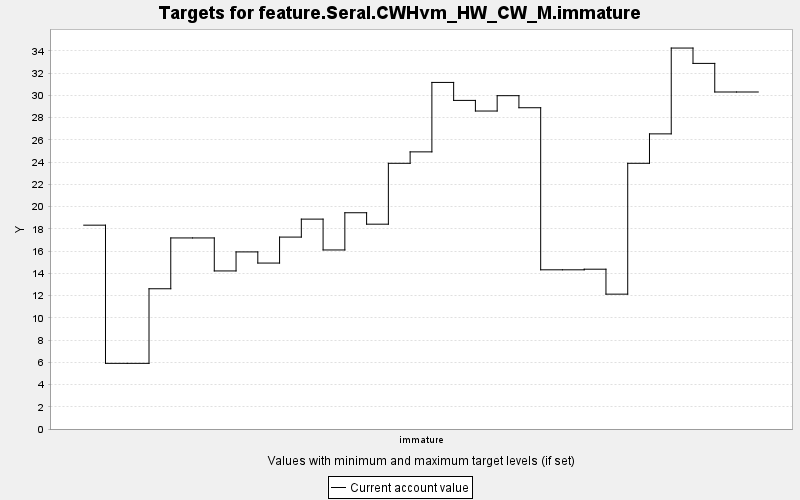

Source data for this figure (header and first rows):
TARGET, PERIOD, YEAR, PERIODWIDTH, MINIMUM, MAXIMUM, MINWEIGHT, MAXWEIGHT, CURRENT, SUMMARY
feature.Seral.CWHvm_HW_CW_M.immature, 0, 0, 10.0, 0.0, 10000, 1.0, 1.0, 18.33, 0.0
feature.Seral.CWHvm_HW_CW_M.immature, 1, 10, 10.0, 0.0, 10000, 1.0, 1.0, 5.902, 0.0
feature.Seral.CWHvm_HW_CW_M.immature, 2, 20, 10.0, 0.0, 10000, 1.0, 1.0, 5.902, 0.0
feature.Seral.CWHvm_HW_CW_M.immature, 3, 30, 10.0, 0.0, 10000, 1.0, 1.0, 12.61, 0.0
feature.Seral.CWHvm_HW_CW_M.immature, 4, 40, 10.0, 0.0, 10000, 1.0, 1.0, 17.18, 0.0
feature.Seral.CWHvm_HW_CW_M.immature, 5, 50, 10.0, 0.0, 10000, 1.0, 1.0, 17.18, 0.0
feature.Seral.CWHvm_HW_CW_M.immature, 6, 60, 10.0, 0.0, 10000, 1.0, 1.0, 14.21, 0.0
feature.Seral.CWHvm_HW_CW_M.immature, 7, 70, 10.0, 0.0, 10000, 1.0, 1.0, 15.92, 0.0
feature.Seral.CWHvm_HW_CW_M.immature, 8, 80, 10.0, 0.0, 10000, 1.0, 1.0, 14.92, 0.0
feature.Seral.CWHvm_HW_CW_M.immature, 9, 90, 10.0, 0.0, 10000, 1.0, 1.0, 17.25, 0.0
feature.Seral.CWHvm_HW_CW_M.immature, 10, 100, 10.0, 0.0, 10000, 1.0, 1.0, 18.87, 0.0
feature.Seral.CWHvm_HW_CW_M.immature, 11, 110, 10.0, 0.0, 10000, 1.0, 1.0, 16.1, 0.0
feature.Seral.CWHvm_HW_CW_M.immature, 12, 120, 10.0, 0.0, 10000, 1.0, 1.0, 19.44, 0.0
feature.Seral.CWHvm_HW_CW_M.immature, 13, 130, 10.0, 0.0, 10000, 1.0, 1.0, 18.42, 0.0
feature.Seral.CWHvm_HW_CW_M.immature, 14, 140, 10.0, 0.0, 10000, 1.0, 1.0, 23.89, 0.0
feature.Seral.CWHvm_HW_CW_M.immature, 15, 150, 10.0, 0.0, 10000, 1.0, 1.0, 24.92, 0.0
feature.Seral.CWHvm_HW_CW_M.immature, 16, 160, 10.0, 0.0, 10000, 1.0, 1.0, 31.16, 0.0
feature.Seral.CWHvm_HW_CW_M.immature, 17, 170, 10.0, 0.0, 10000, 1.0, 1.0, 29.54, 0.0
feature.Seral.CWHvm_HW_CW_M.immature, 18, 180, 10.0, 0.0, 10000, 1.0, 1.0, 28.59, 0.0
feature.Seral.CWHvm_HW_CW_M.immature, 19, 190, 10.0, 0.0, 10000, 1.0, 1.0, 29.97, 0.0
feature.Seral.CWHvm_HW_CW_M.immature, 20, 200, 10.0, 0.0, 10000, 1.0, 1.0, 28.88, 0.0
feature.Seral.CWHvm_HW_CW_M.immature, 21, 210, 10.0, 0.0, 10000, 1.0, 1.0, 14.31, 0.0
feature.Seral.CWHvm_HW_CW_M.immature, 22, 220, 10.0, 0.0, 10000, 1.0, 1.0, 14.31, 0.0
feature.Seral.CWHvm_HW_CW_M.immature, 23, 230, 10.0, 0.0, 10000, 1.0, 1.0, 14.37, 0.0
feature.Seral.CWHvm_HW_CW_M.immature, 24, 240, 10.0, 0.0, 10000, 1.0, 1.0, 12.12, 0.0
feature.Seral.CWHvm_HW_CW_M.immature, 25, 250, 10.0, 0.0, 10000, 1.0, 1.0, 23.89, 0.0
feature.Seral.CWHvm_HW_CW_M.immature, 26, 260, 10.0, 0.0, 10000, 1.0, 1.0, 26.53, 0.0
feature.Seral.CWHvm_HW_CW_M.immature, 27, 270, 10.0, 0.0, 10000, 1.0, 1.0, 34.25, 0.0
feature.Seral.CWHvm_HW_CW_M.immature, 28, 280, 10.0, 0.0, 10000, 1.0, 1.0, 32.87, 0.0
feature.Seral.CWHvm_HW_CW_M.immature, 29, 290, 10.0, 0.0, 10000, 1.0, 1.0, 30.3, 0.0
feature.Seral.CWHvm_HW_CW_M.immature, 30, 300, 10.0, 0.0, 10000, 1.0, 1.0, 30.3, 0.0
